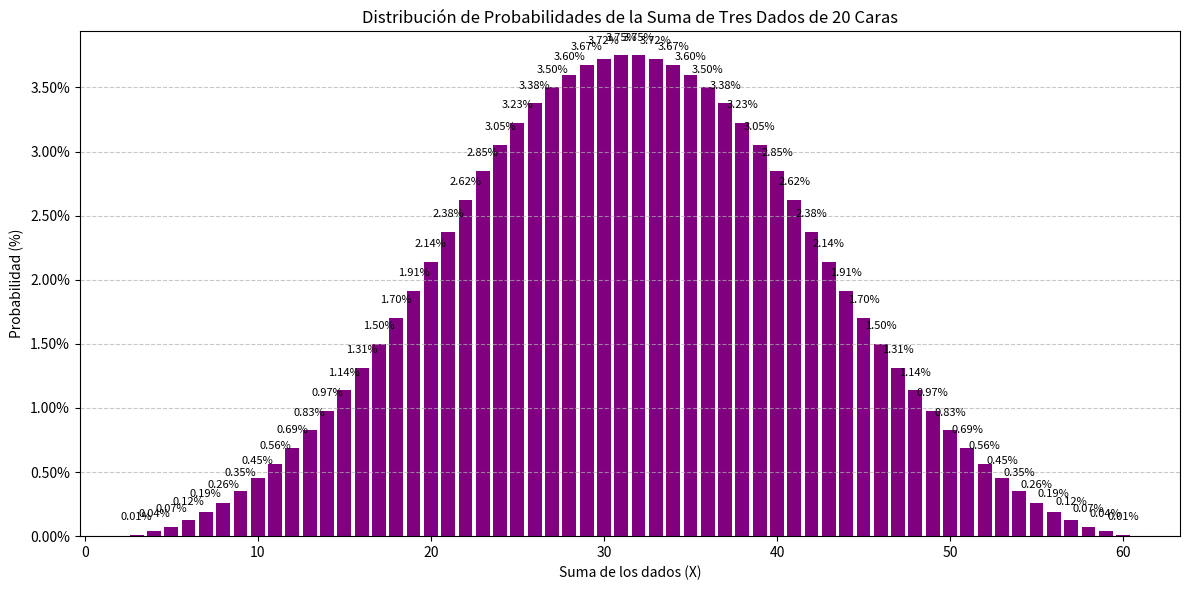

The matplotlib source for this figure:
import itertools
import matplotlib.pyplot as plt
import matplotlib.ticker as mtick
from collections import defaultdict
from fractions import Fraction

# Definir el número de caras de los dados
caras = 20

# Generar todas las combinaciones posibles de tres dados
combinaciones = list(itertools.product(range(1, caras + 1), repeat=3))

# Calcular la suma de cada combinación
sumas = [sum(combinacion) for combinacion in combinaciones]

# Contar la frecuencia de cada suma
frecuencia = defaultdict(int)
for suma in sumas:
    frecuencia[suma] += 1

# Convertir el diccionario de frecuencias a una lista de tuplas (suma, frecuencia)
frecuencia_lista = sorted(frecuencia.items())

# Extraer las sumas y las frecuencias
sumas_x, frecuencias_y = zip(*frecuencia_lista)

# Calcular las probabilidades como fracciones
probabilidades_fracciones = [Fraction(frec, len(combinaciones)) for frec in frecuencias_y]

# Convertir las fracciones a decimales para graficar
probabilidades_decimales = [float(prob) for prob in probabilidades_fracciones]

# Crear la gráfica
plt.figure(figsize=(12, 6))
barras = plt.bar(sumas_x, probabilidades_decimales, color='purple')

# Configurar el eje Y para mostrar porcentajes
ax = plt.gca()
ax.yaxis.set_major_formatter(mtick.PercentFormatter(1.0))

# Añadir etiquetas a cada barra evitando el amontonamiento
for barra, prob in zip(barras, probabilidades_decimales):
    altura = barra.get_height()
    # Colocar el texto ligeramente por encima de la barra
    plt.text(barra.get_x() + barra.get_width() / 2, altura + 0.001, f'{prob * 100:.2f}%', 
             ha='center', va='bottom', fontsize=8)

# Añadir etiquetas y título
plt.xlabel('Suma de los dados (X)')
plt.ylabel('Probabilidad (%)')
plt.title('Distribución de Probabilidades de la Suma de Tres Dados de 20 Caras')
plt.grid(True, axis='y', linestyle='--', alpha=0.7)
plt.tight_layout()
plt.show()

# Imprimir en la consola: Suma, Frecuencia, Probabilidad (Fracción), Probabilidad (Porcentaje)
print("Suma (X)\tFrecuencia\tProbabilidad (Fracción)\tProbabilidad (Porcentaje)")
for suma, frec, prob_frac in zip(sumas_x, frecuencias_y, probabilidades_fracciones):
    prob_porcentaje = float(prob_frac) * 100  # Convertir a porcentaje
    print(f"{suma}\t\t{frec}\t\t{prob_frac}\t\t{prob_porcentaje:.6f}%")
